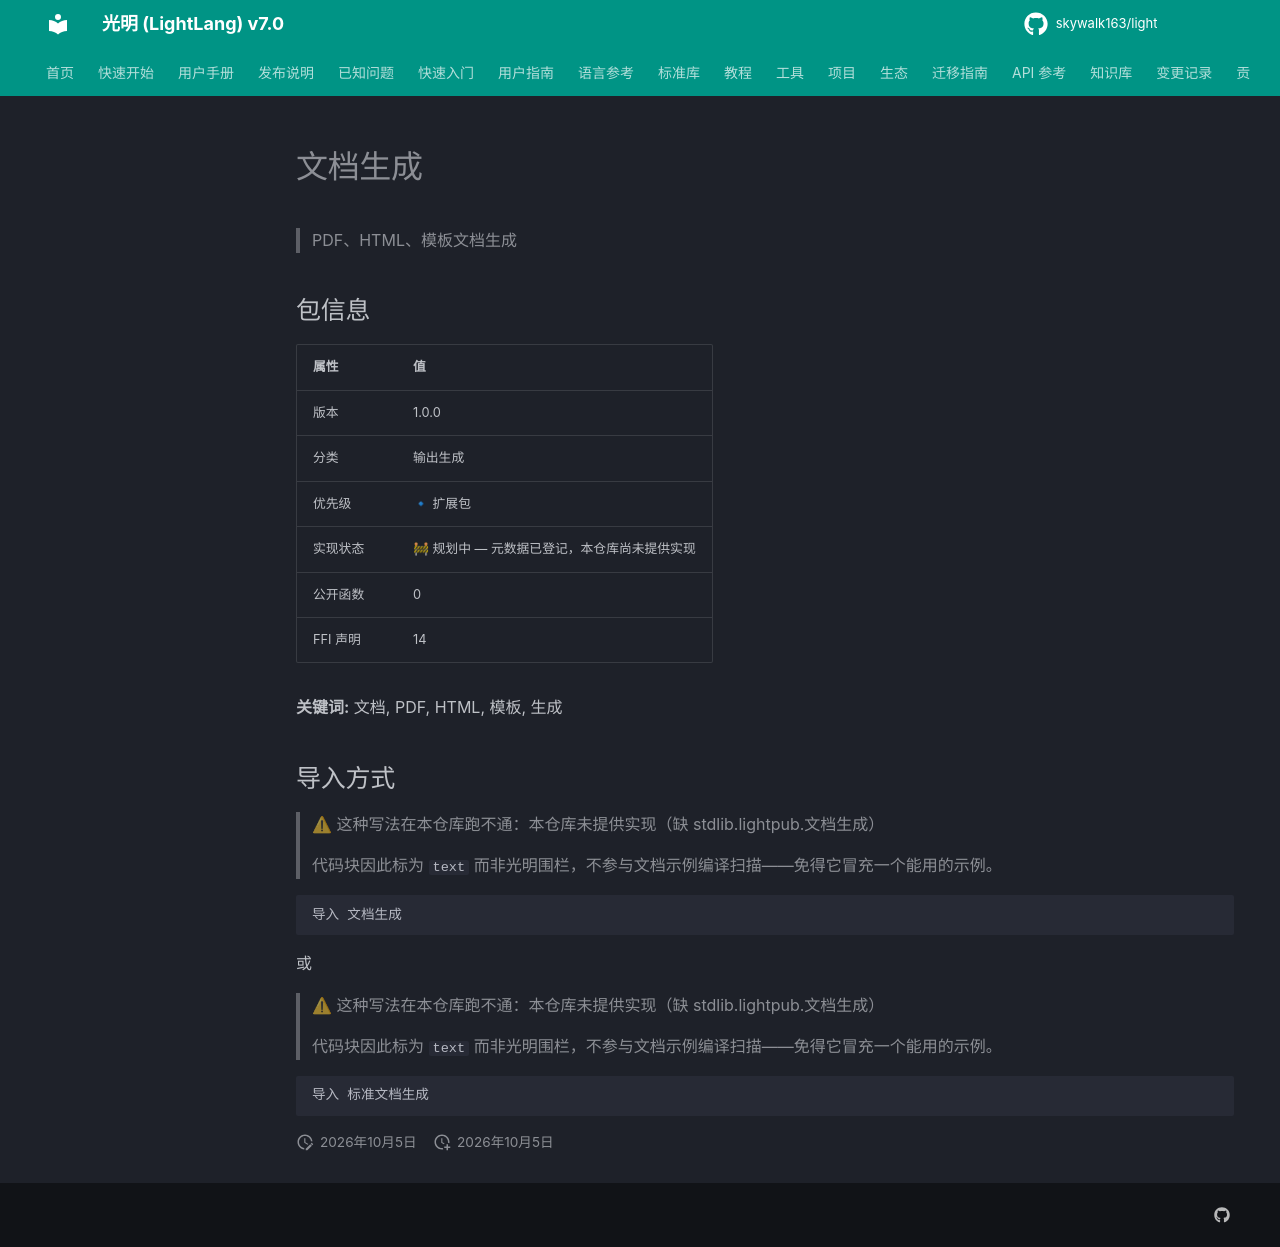

repository: skywalk163/light · page: lightpub/文档生成/index.html · generator: mkdocs

# 文档生成

> PDF、HTML、模板文档生成

## 包信息

| 属性 | 值 |
|------|-----|
| 版本 | 1.0.0 |
| 分类 | 输出生成 |
| 优先级 | 🔹 扩展包 |
| 实现状态 | 🚧 规划中 — 元数据已登记，本仓库尚未提供实现 |
| 公开函数 | 0 |
| FFI 声明 | 14 |

**关键词:** 文档, PDF, HTML, 模板, 生成

## 导入方式

> ⚠ 这种写法在本仓库跑不通：本仓库未提供实现（缺 stdlib.lightpub.文档生成）
>
> 代码块因此标为 `text` 而非光明围栏，不参与文档示例编译扫描——免得它冒充一个能用的示例。

```text
导入 文档生成
```

或

> ⚠ 这种写法在本仓库跑不通：本仓库未提供实现（缺 stdlib.lightpub.文档生成）
>
> 代码块因此标为 `text` 而非光明围栏，不参与文档示例编译扫描——免得它冒充一个能用的示例。

```text
导入 标准文档生成
```
